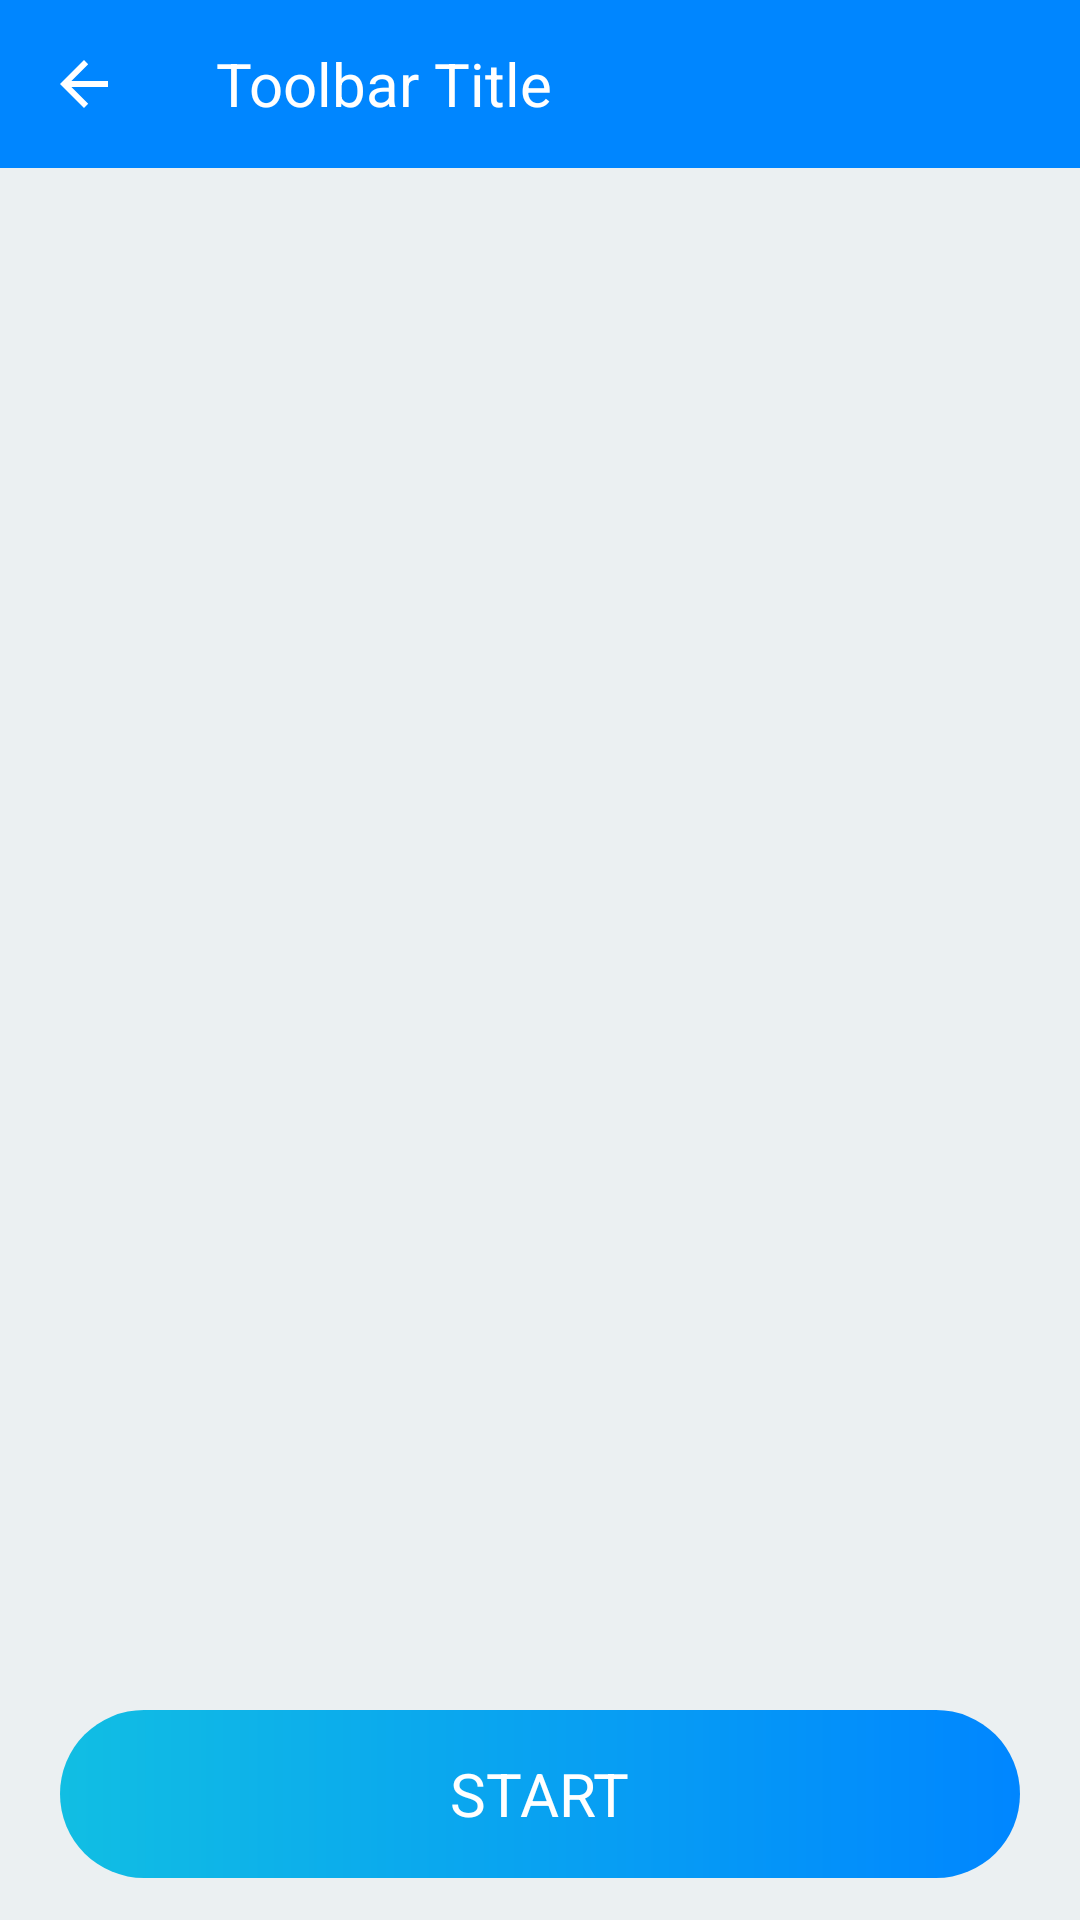

Write the Android layout XML for this screen, with the resource values it uses.
<!-- AndroidManifest.xml: application theme AppTheme -->
<!-- res/layout/activity_day.xml -->
<?xml version="1.0" encoding="utf-8"?>
<RelativeLayout xmlns:android="http://schemas.android.com/apk/res/android"
    xmlns:app="http://schemas.android.com/apk/res-auto"
    android:layout_width="fill_parent"
    android:layout_height="fill_parent"
    android:background="@color/colorgrey"
    android:orientation="vertical">

    <LinearLayout
        android:layout_width="match_parent"
        android:layout_height="match_parent"
        android:orientation="vertical">

        <com.google.android.material.appbar.AppBarLayout
            android:layout_width="fill_parent"
            android:layout_height="wrap_content">

            <androidx.appcompat.widget.Toolbar
                android:id="@+id/mtoolbar"
                android:layout_width="fill_parent"
                android:layout_height="wrap_content"
                android:background="@color/colorPrimary"
                android:minHeight="?actionBarSize"
                android:theme="@style/myToolbarTheme"
                app:navigationIcon="?homeAsUpIndicator">

                <TextView
                    android:id="@+id/mtoolbar_title"
                    android:layout_width="wrap_content"
                    android:layout_height="wrap_content"
                    android:layout_gravity="center_vertical"
                    android:text="Toolbar Title"
                    android:textColor="@android:color/white"
                    android:textSize="20.0sp" />

            </androidx.appcompat.widget.Toolbar>

        </com.google.android.material.appbar.AppBarLayout>

        <RelativeLayout
            android:layout_width="match_parent"
            android:layout_height="match_parent">

            <androidx.recyclerview.widget.RecyclerView
                android:id="@+id/recyclerAllDaysList"
                android:layout_width="fill_parent"
                android:layout_height="fill_parent"
                android:layout_margin="3.0dip"
                app:layout_behavior="@string/appbar_scrolling_view_behavior" />

            <LinearLayout
                android:id="@+id/buttonTwo"
                android:layout_width="fill_parent"
                android:layout_height="wrap_content"
                android:layout_alignWithParentIfMissing="true"
                android:layout_alignParentBottom="true"
                android:layout_marginLeft="20.0dip"
                android:layout_marginRight="20.0dip"
                android:layout_marginBottom="14.0dip"
                android:background="@drawable/xml_button"
                android:gravity="center"
                android:minHeight="56.0dip"
                android:orientation="horizontal">

                <TextView
                    android:layout_width="wrap_content"
                    android:layout_height="wrap_content"
                    android:drawablePadding="8.0dip"
                    android:ellipsize="end"
                    android:maxLines="1"
                    android:text="START"
                    android:textAllCaps="true"
                    android:textColor="@android:color/white"
                    android:textSize="20.0sp" />

            </LinearLayout>

        </RelativeLayout>

    </LinearLayout>

</RelativeLayout>
<!-- resources referenced by this layout -->
<resources>
  <color name="colorPrimary">#0086ff</color>
  <color name="colorgrey">#ffebf0f2</color>
  <!-- drawable xml_button (drawable) -->
  <?xml version="1.0" encoding="utf-8"?>
  <shape xmlns:android="http://schemas.android.com/apk/res/android">
      <gradient
          android:endColor="@color/colorPrimary"
          android:startColor="@color/colorButton" />
      <corners android:radius="29.0dip" />
  </shape>
  <style name="myToolbarTheme" parent="@style/ThemeOverlay.AppCompat.Dark.ActionBar">
          <item name="colorControlNormal">@color/white</item>
      </style>
  <style name="AppTheme" parent="Theme.AppCompat.Light.DarkActionBar">
          <item name="colorPrimary">@color/colorPrimary</item>
          <item name="colorPrimaryDark">@color/colorPrimaryDark</item>
          <item name="colorAccent">@color/colorAccent</item>
          <item name="windowActionBar">false</item>
          <item name="windowNoTitle">true</item>
      </style>
  <color name="colorButton">#11bee3</color>
  <color name="white">#FFFFFFFF</color>
  <color name="colorPrimaryDark">#037AE6</color>
  <color name="colorAccent">#0086ff</color>
</resources>
